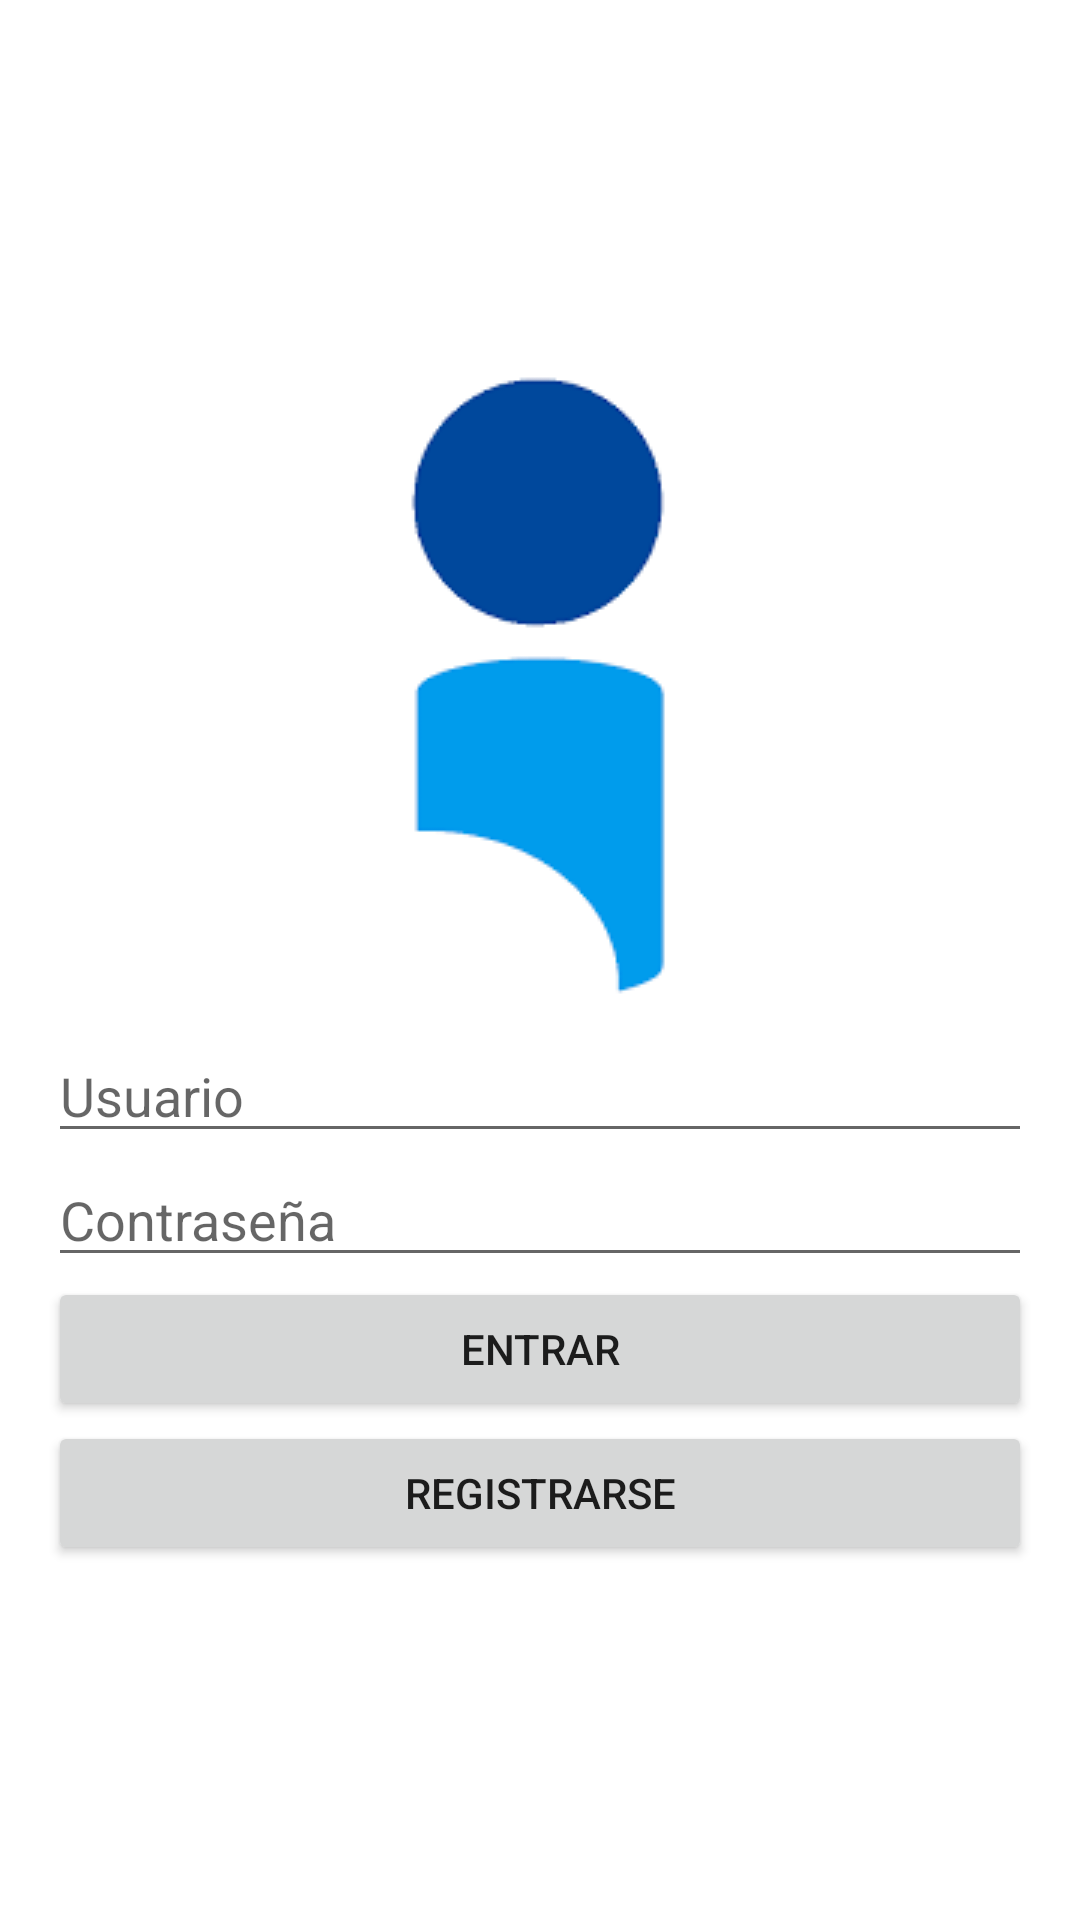

Produce the Android XML layout that renders to this screen, including the resource entries it uses.
<!-- AndroidManifest.xml: application theme Theme.ClienteTFGAdamBoulaiouneMuñoz -->
<!-- res/layout/activity_login.xml -->
<LinearLayout xmlns:android="http://schemas.android.com/apk/res/android"
    xmlns:tools="http://schemas.android.com/tools"
    android:layout_width="match_parent"
    android:layout_height="match_parent"
    android:orientation="vertical"
    android:gravity="center"
    android:padding="16dp"
    android:layout_marginTop="-100dp"
    tools:context=".Login">

    <ImageView
        android:layout_width="wrap_content"
        android:layout_height="wrap_content"
        android:src="@drawable/logo" />

    <EditText
        android:id="@+id/editTextUsername"
        android:layout_width="match_parent"
        android:layout_height="wrap_content"
        android:hint="Usuario"
        android:inputType="text"
        android:imeOptions="actionNext" />

    <EditText
        android:id="@+id/editTextPassword"
        android:layout_width="match_parent"
        android:layout_height="wrap_content"
        android:hint="Contraseña"
        android:inputType="textPassword"
        android:imeOptions="actionDone" />

    <Button
        android:id="@+id/buttonLogin"
        android:layout_width="match_parent"
        android:layout_height="wrap_content"
        android:text="Entrar" />

    <Button
        android:id="@+id/buttonRegister"
        android:layout_width="match_parent"
        android:layout_height="wrap_content"
        android:text="Registrarse" />

</LinearLayout>
<!-- resources referenced by this layout -->
<resources>
  <!-- drawable logo: png bitmap (drawable-v24, 1725 bytes) -->
  <style name="Theme.ClienteTFGAdamBoulaiouneMuñoz" parent="Theme.MaterialComponents.DayNight.DarkActionBar">
          
          <item name="colorPrimary">@color/purple_500</item>
          <item name="colorPrimaryVariant">@color/purple_700</item>
          <item name="colorOnPrimary">@color/white</item>
          
          <item name="colorSecondary">@color/teal_200</item>
          <item name="colorSecondaryVariant">@color/teal_700</item>
          <item name="colorOnSecondary">@color/black</item>
          
          <item name="android:statusBarColor">?attr/colorPrimaryVariant</item>
          
      </style>
  <!-- not gathered from this repository: default colours our renderer supplied (Android Studio template values) -->
  <color name="purple_500">#FF6200EE</color>
  <color name="purple_700">#FF3700B3</color>
  <color name="teal_200">#FF03DAC5</color>
  <color name="teal_700">#FF018786</color>
  <color name="black">#FF000000</color>
  <color name="white">#FFFFFFFF</color>
</resources>
